Dataset: data (GitHub, Akram1233/Bone-Fracture-Detection-from-X-ray-Images). Classes: fractured, normal.

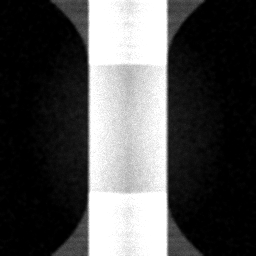
Label: normal

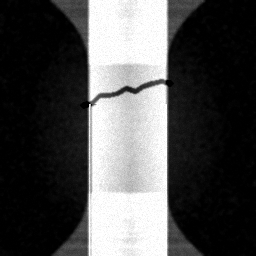
Label: fractured

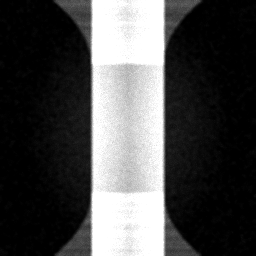
Label: normal

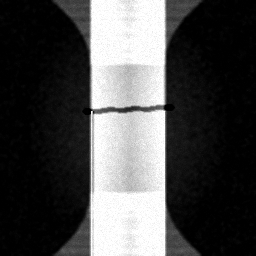
Label: fractured
